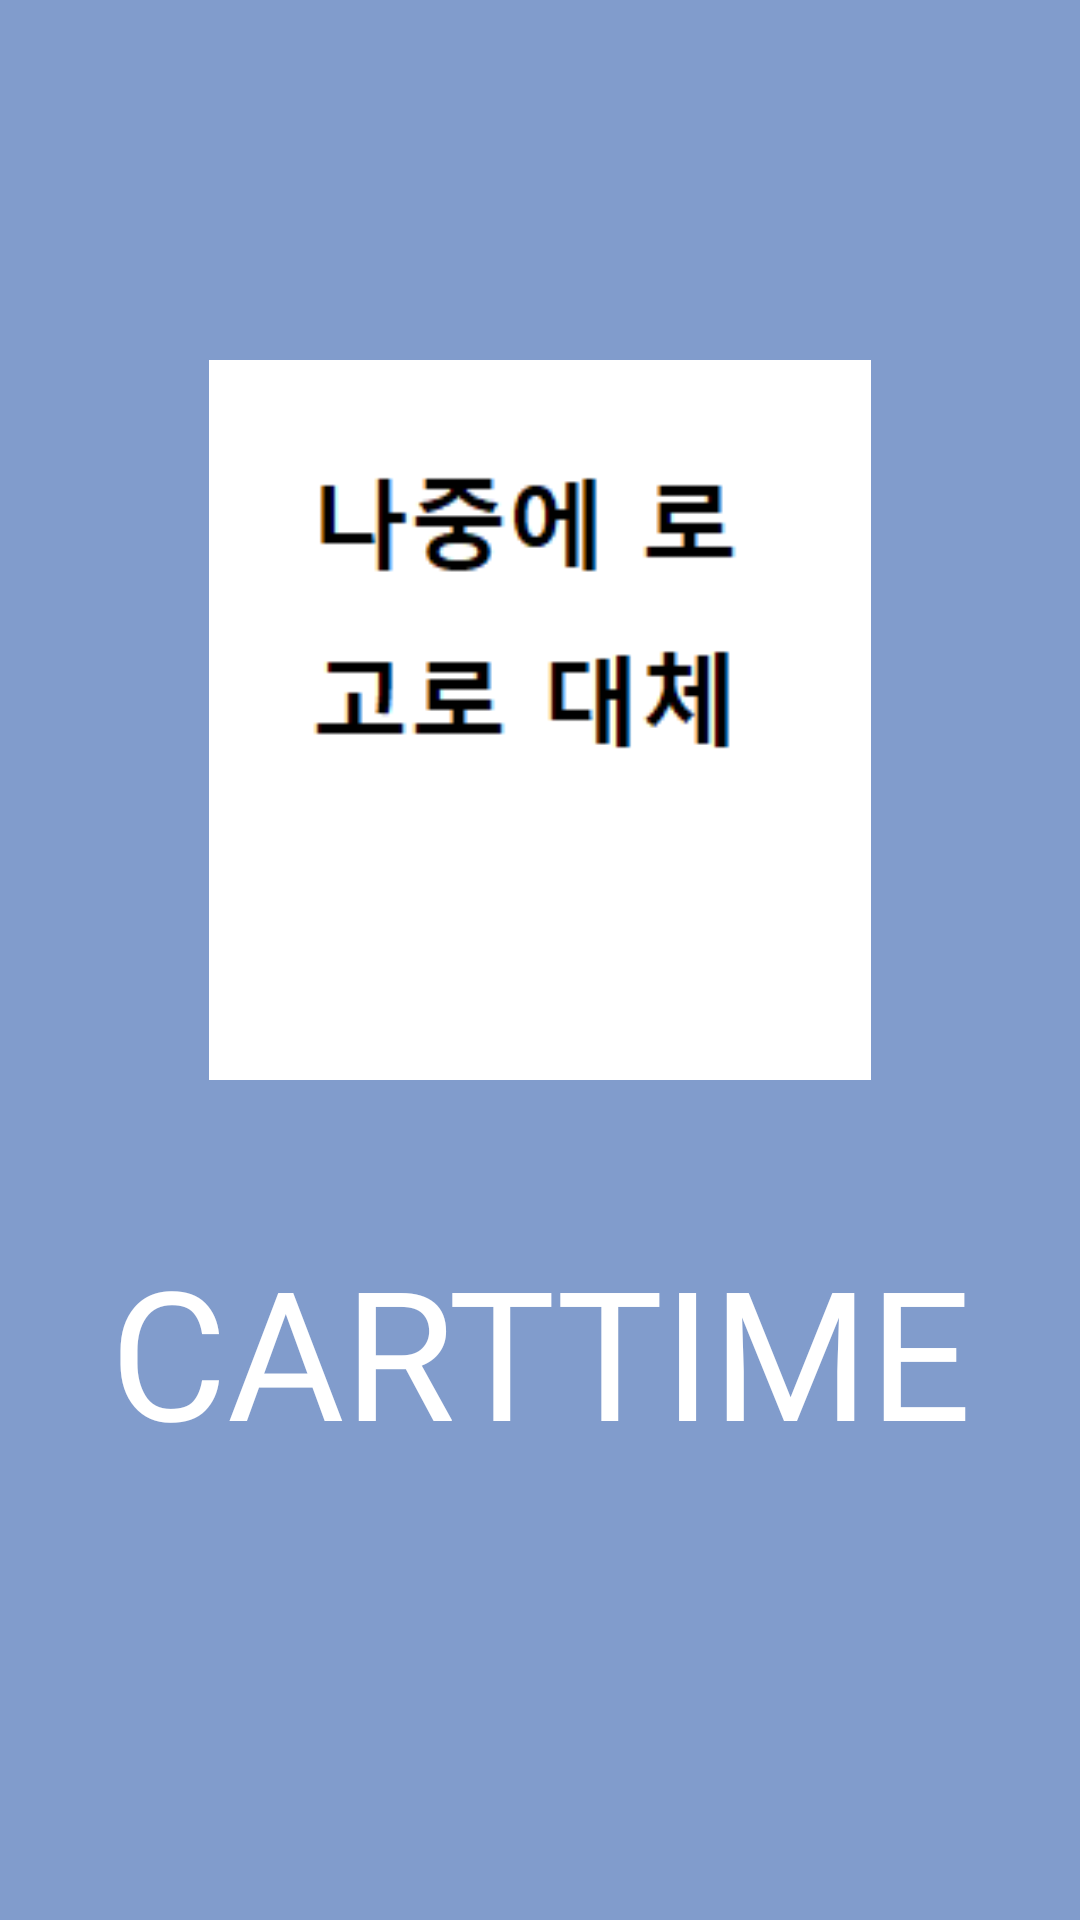

Android layout source for this screen:
<!-- AndroidManifest.xml: application theme Theme.MyApplication -->
<!-- res/layout/activity_splash.xml -->
<?xml version="1.0" encoding="utf-8"?>
<androidx.constraintlayout.widget.ConstraintLayout xmlns:android="http://schemas.android.com/apk/res/android"
    xmlns:app="http://schemas.android.com/apk/res-auto"
    xmlns:tools="http://schemas.android.com/tools"
    android:layout_width="match_parent"
    android:background="#D2668AC2"
    android:layout_height="match_parent"
    tools:context=".splash_activity">

    <ImageView
        android:id="@+id/logoImageView"
        android:layout_width="0dp"
        android:layout_height="0dp"
        android:layout_marginStart="16dp"
        android:layout_marginEnd="16dp"
        android:layout_marginTop="120dp"
        android:layout_marginBottom="280dp"
        android:src="@drawable/your_logo"
        app:layout_constraintTop_toTopOf="parent"
        app:layout_constraintBottom_toBottomOf="parent"
        app:layout_constraintStart_toStartOf="parent"
        app:layout_constraintEnd_toEndOf="parent"/>

    <TextView
        android:id="@+id/textView2"
        android:layout_width="0dp"
        android:layout_height="0dp"
        android:layout_marginBottom="100dp"
        android:gravity="center"
        android:text="CARTTIME"
        android:fontFamily="@font/binggraemel_bold"
        android:textSize="60sp"
        android:textColor="@color/white"
        app:layout_constraintBottom_toBottomOf="parent"
        app:layout_constraintEnd_toEndOf="parent"
        app:layout_constraintHorizontal_bias="0.0"
        app:layout_constraintStart_toStartOf="parent"
        app:layout_constraintTop_toBottomOf="@+id/logoImageView" />  

</androidx.constraintlayout.widget.ConstraintLayout>
<!-- resources referenced by this layout -->
<resources>
  <color name="white">#FFFFFFFF</color>
  <!-- drawable your_logo: png bitmap (drawable, 1500 bytes) -->
  <style name="Theme.MyApplication" parent="Base.Theme.MyApplication" />
  <style name="Base.Theme.MyApplication" parent="Theme.Material3.DayNight.NoActionBar">
          <item name="colorPrimary">@color/black</item>
          <item name="colorPrimaryContainer">@color/ic_launcher_background</item>
          
          
      </style>
  <color name="black">#FF000000</color>
</resources>
